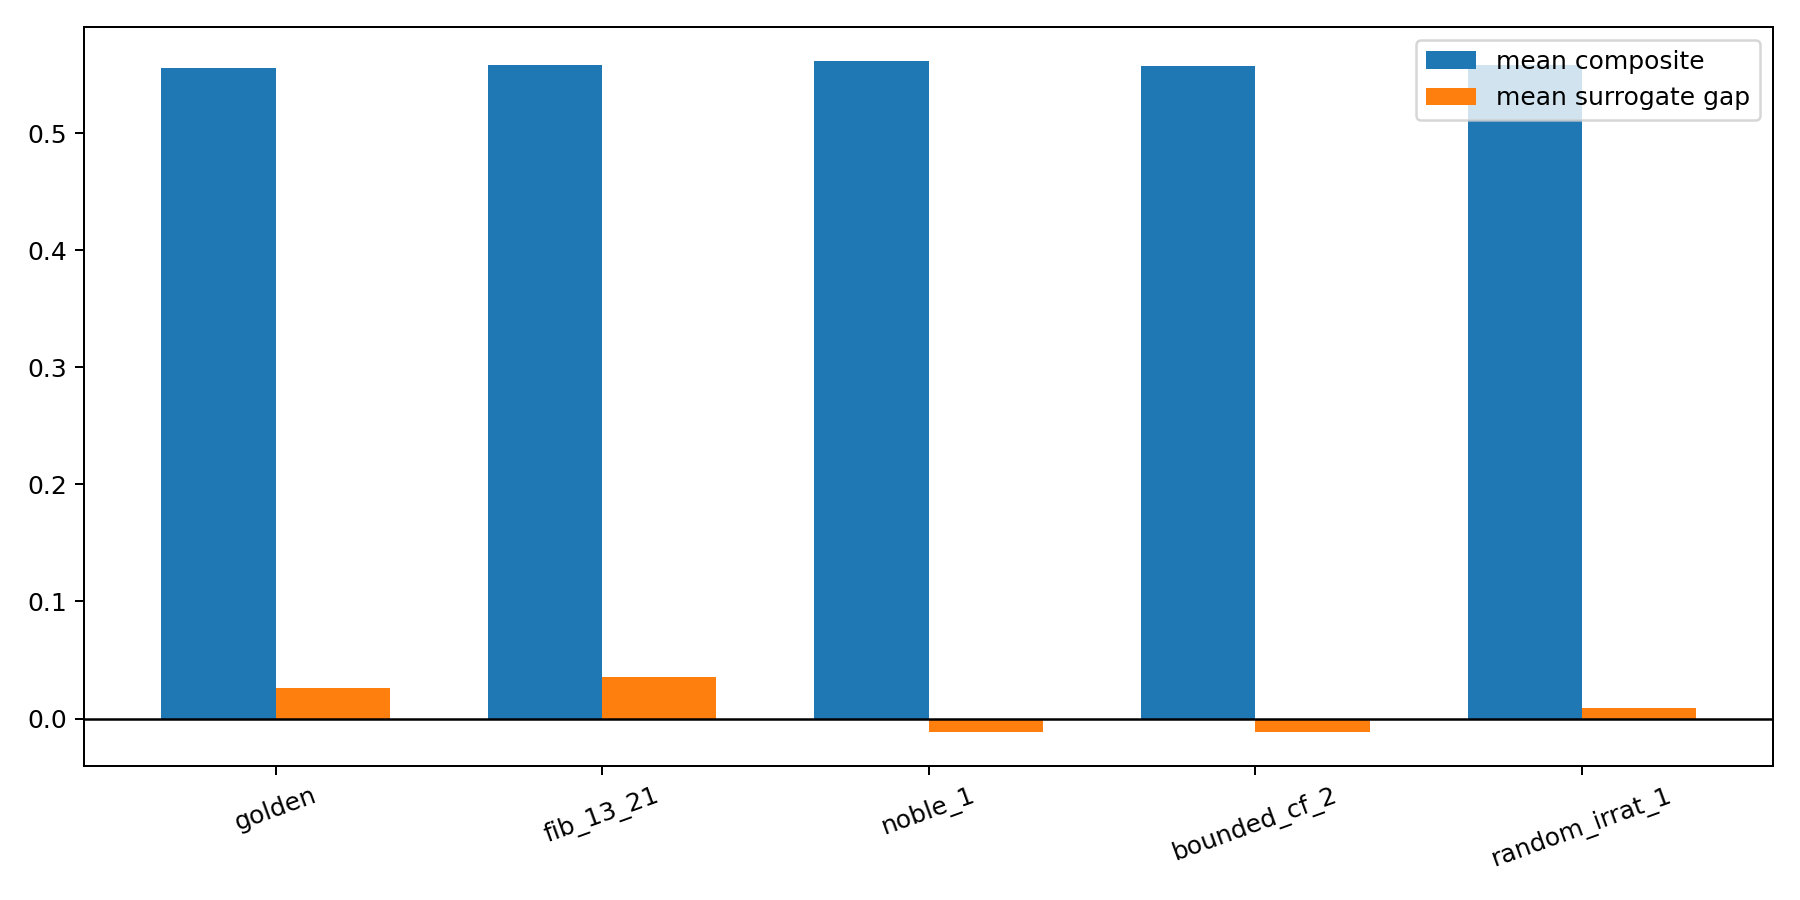

The data file committed next to this chart (first rows):
anchor, family, best_composite, mean_composite, best_offset, best_age, best_witness_factor, best_recognition_factor, best_decay, best_near_miss_boost, best_recognition_rate, mean_recognition_rate, mean_near_miss_rate, mean_surrogate_gap, top3_frequency
golden, phi, 0.8118, 0.5555, -6.938893903907228e-18, 4, 0.24, 0.14, 0.76, 0.24, 1.0, 0.451, 0.0003401, 0.02621, 0.0305
fib_13_21, rational, 0.8305, 0.5582, -0.018, 4, 0.24, 0.2, 0.76, 0.0, 0.9844, 0.4426, 0.0003877, 0.03555, 0.0302
noble_1, noble, 0.8273, 0.5619, -0.018, 4, 0.24, 0.2, 0.76, 0.0, 0.9552, 0.4473, 0.006685, -0.01112, 0.03065
bounded_cf_2, bounded_cf, 0.7951, 0.5573, -0.024, 4, 0.24, 0.2, 0.76, 0.0, 0.8788, 0.4406, 8.675325440855596e-05, -0.01181, 0.03155
random_irrat_1, random_irrational, 0.8059, 0.5584, -0.006, 4, 0.24, 0.2, 0.82, 0.08, 0.973, 0.4422, 0.006094, 0.008907, 0.0305
